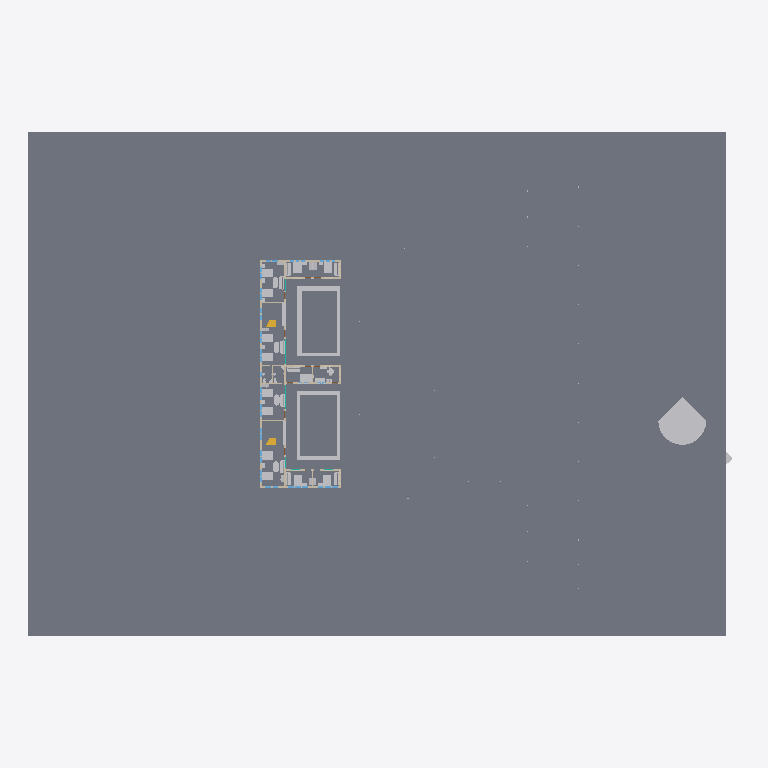
Plan cut of the same IFC building model at storey 'GROUND FLOOR' (level 0.00 m, cut at 1.40 m), seen from above with north up, elements coloured by IFC class (only those large enough to see are counted): 44 slabs (grey), 34 other elements (light grey), 13 walls (beige), 2 stairs (yellow). Cut surfaces are drawn darker.
Extent 116.4 m × 82.6 m × 19.2 m (x, y, z). Storeys (4): GROUND FLOOR at 0.00 m; FIRST FLOOR at 4.90 m; L3 at 9.80 m; Mumti at 11.80 m. Elements (689): 214 IfcBuildingElementProxy, 89 IfcFurniture, 74 IfcBeam, 73 IfcWindow, 53 IfcWall, 49 IfcSlab, 39 IfcColumn, 29 IfcLightFixture, 25 IfcDoor, 23 IfcCurtainWall, 10 IfcFlowTerminal, 4 IfcStair.

HEADER;
FILE_DESCRIPTION(('Redacted'),'2;1');
FILE_NAME('0','2025-06-11T04:32:56+01:00',('User_0'),('Organization_0'),'Redacted','Redacted','Authorized_0');
FILE_SCHEMA(('IFC4'));
ENDSEC;
DATA;
#27=IFCPROJECT('2qhRgCYXDENOERpjheCbNT',#18,'Project_0','Redacted','AnonymizedSubmission','Anonymous Project 0','Project Status',(#22),#86140);
#50=IFCSITE('2qhRgCYXDENOERpjheCbNV',#18,'Default',$,$,#49,$,$,.ELEMENT.,(42,21,31,401672),(-71,-3,-24,-345703),0.0,$,$);
#20151=IFCSITE('08aDxAE59EuhEKNPyAbpIv',#18,'M_Bike Stand:2590mm:1675256',$,'M_Bike Stand:2590mm',#20150,#20147,$,$,$,$,$,$,$);
#20929=IFCSITE('08aDxAE59EuhEKNPyAboq8',#18,'M_Trash Can:M_Trash Can:1676873',$,'M_Trash Can:M_Trash Can',#20928,#20925,$,$,$,$,$,$,$);
#20948=IFCSITE('08aDxAE59EuhEKNPyAbopt',#18,'M_Trash Can:M_Trash Can:1677238',$,'M_Trash Can:M_Trash Can',#20947,#20944,$,$,$,$,$,$,$);
#20960=IFCSITE('0lpQnQxGnC_fnQ3ODAnt1o',#18,'M_Trash Can:M_Trash Can:1677521',$,'M_Trash Can:M_Trash Can',#20959,#20956,$,$,$,$,$,$,$);
#20972=IFCSITE('0lpQnQxGnC_fnQ3ODAnt56',#18,'M_Trash Can:M_Trash Can:1677797',$,'M_Trash Can:M_Trash Can',#20971,#20968,$,$,$,$,$,$,$);
#21175=IFCSITE('0lpQnQxGnC_fnQ3ODAntTO',#18,'M_Park Bench:1800mm:1679355',$,'M_Park Bench:1800mm',#21174,#21171,$,$,$,$,$,$,$);
#21194=IFCSITE('0lpQnQxGnC_fnQ3ODAnqbu',#18,'M_Park Bench:1800mm:1679835',$,'M_Park Bench:1800mm',#21193,#21190,$,$,$,$,$,$,$);
#21206=IFCSITE('0lpQnQxGnC_fnQ3ODAnqfl',#18,'M_Park Bench:1800mm:1680076',$,'M_Park Bench:1800mm',#21205,#21202,$,$,$,$,$,$,$);
#21218=IFCSITE('0lpQnQxGnC_fnQ3ODAnqkq',#18,'M_Park Bench:1800mm:1680151',$,'M_Park Bench:1800mm',#21217,#21214,$,$,$,$,$,$,$);
#32=IFCBUILDING('2qhRgCYXDENOERpjheCbNS',#18,'Building_0',$,$,#30,$,'Building_0',.ELEMENT.,$,$,#31);
#35=IFCBUILDINGSTOREY('2JF4e6axWHqu3u0C1FZlmi',#18,'GROUND FLOOR',$,'Level:8mm Head',#34,$,'GROUND FLOOR',.ELEMENT.,0.0);
#39=IFCBUILDINGSTOREY('1ZGO8hrFCHqw0v0026FpFv',#18,'FIRST FLOOR',$,'Level:8mm Head',#38,$,'FIRST FLOOR',.ELEMENT.,4.9);
#43=IFCBUILDINGSTOREY('3qzZvSoWj5DvkOKdRuHvA4',#18,'L3',$,'Level:Arch_8mm Head (Symbol Both Ends)',#42,$,'L3',.ELEMENT.,9.8000000000002);
#47=IFCBUILDINGSTOREY('3eEaxf5vn7$AIHeY5Zse4T',#18,'Mumti',$,'Level:Arch_8mm Head (Symbol Both Ends)',#46,$,'Mumti',.ELEMENT.,11.8000000000002);
#16131=IFCSLAB('0_nV5kYDQDNipqXy$szb13',#18,'Floor:grass 1m:1662345:5',$,'Floor:grass 1m',#16104,#16090,'1662345',.FLOOR.);
#16132=IFCSLAB('3byumZmt2uQv$XBUtpsvll',#18,'Floor:grass 1m:1662345:6',$,'Floor:grass 1m',#16105,#16100,'1662345',.FLOOR.);
#15844=IFCSLAB('1dFuMeXrv5bAA3oxGdq_Fv',#18,'Floor:conc 200 mm:1661007',$,'Floor:conc 200 mm',#15829,#15843,'1661007',.FLOOR.);
#16404=IFCSLAB('3Xqbfw8Wz2ih11GUGTfwVr',#18,'Floor:10cm asphalt 2:1665139',$,'Floor:10cm asphalt 2',#16388,#16403,'1665139',.FLOOR.);
#16372=IFCSLAB('3Xqbfw8Wz2ih11GUGTfwUR',#18,'Floor:10cm asphalt:1665053',$,'Floor:10cm asphalt',#16356,#16371,'1665053',.FLOOR.);
#16128=IFCSLAB('3HY1XItN$cCHiUVfUV_OJ4',#18,'Floor:grass 1m:1662345:2',$,'Floor:grass 1m',#16101,#16053,'1662345',.FLOOR.);
#16127=IFCSLAB('1dFuMeXrv5bAA3oxGdq_O$',#18,'Floor:grass 1m:1662345',$,'Floor:grass 1m',#16030,#16043,'1662345',.FLOOR.);
#16129=IFCSLAB('2c3ZU$yiae7He55GVOKZ4V',#18,'Floor:grass 1m:1662345:3',$,'Floor:grass 1m',#16102,#16063,'1662345',.FLOOR.);
#16533=IFCSLAB('39cnaGXQH6ARVRhs6Hj0pz',#18,'Floor:concrete floor 1m 2:1666590',$,'Floor:concrete floor 1m 2',#16517,#16532,'1666590',.FLOOR.);
#16130=IFCSLAB('1ivTiG8vnkQ8Vb2ycXio4P',#18,'Floor:grass 1m:1662345:4',$,'Floor:grass 1m',#16103,#16073,'1662345',.FLOOR.);
#7936=IFCSLAB('2oo7JUQIfBnvvm_lFhTAyw',#18,'Floor:Generic 300mm:1617096',$,'Floor:Generic 300mm',#7925,#7935,'1617096',.FLOOR.);
#16562=IFCSLAB('1USjFzESDC6BRKFyPdNzGB',#18,'Floor:side walk inner:1668712',$,'Floor:side walk inner',#16549,#16561,'1668712',.FLOOR.);
#16270=IFCSLAB('06ILmBhmf1J9F7__4HxsJ8',#18,'Floor:tile 1m 2:1664020',$,'Floor:tile 1m 2',#16254,#16269,'1664020',.FLOOR.);
#16299=IFCSLAB('06ILmBhmf1J9F7__4HxsHr',#18,'Floor:tile 1m 2:1664169',$,'Floor:tile 1m 2',#16286,#16298,'1664169',.FLOOR.);
#22031=IFCBUILDINGELEMENTPROXY('0lpQnQxGnC_fnQ3ODAnmGs',#18,'M_RPC Tree - Fall:Sycamore - 17.7 Meters:1698965',$,'M_RPC Tree - Fall:Sycamore - 17.7 Meters',#22030,#22027,'1698965',.NOTDEFINED.);
#16218=IFCBUILDINGELEMENTPROXY('06ILmBhmf1J9F7__4Hxs3d',#18,'Generic Models 1:Generic Models 1:1663035',$,'Generic Models 1:Generic Models 1',#16217,#16215,'1663035',.NOTDEFINED.);
#16247=IFCBUILDINGELEMENTPROXY('06ILmBhmf1J9F7__4Hxs5O',#18,'Generic Models 2:Generic Models 2:1663364',$,'Generic Models 2:Generic Models 2',#16246,#16244,'1663364',.NOTDEFINED.);
#804=IFCWALL('3qzZvSoWj5DvkOKdRuHvag',#18,'Basic Wall:Generic - 200mm:1595770',$,'Basic Wall:Generic - 200mm',#644,#803,'1595770',.NOTDEFINED.);
#57321=IFCFURNITURE('1VBJEUvf11C9LpEdyevbqU',#18,'Bed-Box:Double 53" x 74":1771264',$,'Bed-Box:Double 53" x 74"',#57320,#57314,'1771264',.NOTDEFINED.);
#57440=IFCFURNITURE('1VBJEUvf11C9LpEdyevbEv',#18,'Bed-Box:Double 53" x 74":1771943',$,'Bed-Box:Double 53" x 74"',#57439,#57433,'1771943',.NOTDEFINED.);
#603=IFCWALL('3qzZvSoWj5DvkOKdRuHvaf',#18,'Basic Wall:Generic - 200mm:1595769',$,'Basic Wall:Generic - 200mm',#512,#602,'1595769',.NOTDEFINED.);
#61236=IFCFURNITURE('1VBJEUvf11C9LpEdyevccW',#18,'M_Bed-Shaker:1422 x 1981mm - Double:1782718',$,'M_Bed-Shaker:1422 x 1981mm - Double',#61235,#61229,'1782718',.NOTDEFINED.);
#57302=IFCFURNITURE('1VBJEUvf11C9LpEdyevboV',#18,'Bed-Box:Double 53" x 74":1771137',$,'Bed-Box:Double 53" x 74"',#57301,#57295,'1771137',.NOTDEFINED.);
#57355=IFCFURNITURE('1VBJEUvf11C9LpEdyevbs0',#18,'Bed-Box:Double 53" x 74":1771422',$,'Bed-Box:Double 53" x 74"',#57354,#57348,'1771422',.NOTDEFINED.);
#57338=IFCFURNITURE('1VBJEUvf11C9LpEdyevbrt',#18,'Bed-Box:Double 53" x 74":1771369',$,'Bed-Box:Double 53" x 74"',#57337,#57331,'1771369',.NOTDEFINED.);
#57389=IFCFURNITURE('1VBJEUvf11C9LpEdyevbA0',#18,'Bed-Box:Double 53" x 74":1771678',$,'Bed-Box:Double 53" x 74"',#57388,#57382,'1771678',.NOTDEFINED.);
#57372=IFCFURNITURE('1VBJEUvf11C9LpEdyevb8L',#18,'Bed-Box:Double 53" x 74":1771531',$,'Bed-Box:Double 53" x 74"',#57371,#57365,'1771531',.NOTDEFINED.);
#57406=IFCFURNITURE('1VBJEUvf11C9LpEdyevbCH',#18,'Bed-Box:Double 53" x 74":1771791',$,'Bed-Box:Double 53" x 74"',#57405,#57399,'1771791',.NOTDEFINED.);
#57423=IFCFURNITURE('1VBJEUvf11C9LpEdyevbDw',#18,'Bed-Box:Double 53" x 74":1771876',$,'Bed-Box:Double 53" x 74"',#57422,#57416,'1771876',.NOTDEFINED.);
#57457=IFCFURNITURE('1VBJEUvf11C9LpEdyevbF6',#18,'Bed-Box:Double 53" x 74":1771992',$,'Bed-Box:Double 53" x 74"',#57456,#57450,'1771992',.NOTDEFINED.);
#57474=IFCFURNITURE('1VBJEUvf11C9LpEdyevb0N',#18,'Bed-Box:Double 53" x 74":1772041',$,'Bed-Box:Double 53" x 74"',#57473,#57467,'1772041',.NOTDEFINED.);
#57491=IFCFURNITURE('1VBJEUvf11C9LpEdyevb2A',#18,'Bed-Box:Double 53" x 74":1772180',$,'Bed-Box:Double 53" x 74"',#57490,#57484,'1772180',.NOTDEFINED.);
#1090=IFCWALL('3qzZvSoWj5DvkOKdRuHvf$',#18,'Basic Wall:Generic - 200mm:1595951',$,'Basic Wall:Generic - 200mm',#1044,#1089,'1595951',.NOTDEFINED.);
#1634=IFCWALL('3qzZvSoWj5DvkOKdRuHvke',#18,'Basic Wall:Generic - 200mm:1596408',$,'Basic Wall:Generic - 200mm',#1588,#1633,'1596408',.NOTDEFINED.);
#17262=IFCBUILDINGELEMENTPROXY('08aDxAE59EuhEKNPyAbpVi',#18,'Generic Models 5:Generic Models 5:1674413',$,'Generic Models 5:Generic Models 5',#17261,#17259,'1674413',.NOTDEFINED.);
#57941=IFCFURNITURE('1VBJEUvf11C9LpEdyeva_x',#18,'Furniture_Sofa_2:2100x830x380mm:1775013',$,'Furniture_Sofa_2:2100x830x380mm',#57940,#57934,'1775013',.NOTDEFINED.);
#57839=IFCFURNITURE('1VBJEUvf11C9LpEdyevaZ4',#18,'Furniture_Sofa_2:2100x830x380mm:1774298',$,'Furniture_Sofa_2:2100x830x380mm',#57838,#57832,'1774298',.NOTDEFINED.);
#57856=IFCFURNITURE('1VBJEUvf11C9LpEdyevaco',#18,'Furniture_Sofa_2:2100x830x380mm:1774508',$,'Furniture_Sofa_2:2100x830x380mm',#57855,#57849,'1774508',.NOTDEFINED.);
#57890=IFCFURNITURE('1VBJEUvf11C9LpEdyevavc',#18,'Furniture_Sofa_2:2100x830x380mm:1774712',$,'Furniture_Sofa_2:2100x830x380mm',#57889,#57883,'1774712',.NOTDEFINED.);
#57924=IFCFURNITURE('1VBJEUvf11C9LpEdyevazs',#18,'Furniture_Sofa_2:2100x830x380mm:1774952',$,'Furniture_Sofa_2:2100x830x380mm',#57923,#57917,'1774952',.NOTDEFINED.);
#57958=IFCFURNITURE('1VBJEUvf11C9LpEdyeva$u',#18,'Furniture_Sofa_2:2100x830x380mm:1775078',$,'Furniture_Sofa_2:2100x830x380mm',#57957,#57951,'1775078',.NOTDEFINED.);
#1368=IFCWALL('3qzZvSoWj5DvkOKdRuHvgu',#18,'Basic Wall:Generic - 200mm:1596136',$,'Basic Wall:Generic - 200mm',#1322,#1367,'1596136',.NOTDEFINED.);
#15142=IFCWALL('0CWO0wHHT15uZJSNfDzNDK',#18,'Basic Wall:Generic - 200mm:1656976',$,'Basic Wall:Generic - 200mm',#15108,#15141,'1656976',.NOTDEFINED.);
#57821=IFCFURNITURE('1VBJEUvf11C9LpEdyevaY9',#18,'Furniture_Sofa_2:2100x830x380mm:1774231',$,'Furniture_Sofa_2:2100x830x380mm',#57820,#57814,'1774231',.NOTDEFINED.);
#57873=IFCFURNITURE('1VBJEUvf11C9LpEdyevaul',#18,'Furniture_Sofa_2:2100x830x380mm:1774641',$,'Furniture_Sofa_2:2100x830x380mm',#57872,#57866,'1774641',.NOTDEFINED.);
#57907=IFCFURNITURE('1VBJEUvf11C9LpEdyevax1',#18,'Furniture_Sofa_2:2100x830x380mm:1774815',$,'Furniture_Sofa_2:2100x830x380mm',#57906,#57900,'1774815',.NOTDEFINED.);
#12887=IFCSTAIR('0DifYtlg10swZflWnc7esI',#18,'Assembled Stair:Stair:1644242',$,'Assembled Stair:M_Stair-Metal-Plate Stringer',#12886,$,'1644242',.NOTDEFINED.);
#13485=IFCSTAIR('2CgMXAOQj1NgiRh5toLXna',#18,'Assembled Stair:Stair:1646359',$,'Assembled Stair:M_Stair-Metal-Plate Stringer',#13484,$,'1646359',.NOTDEFINED.);
#62306=IFCFURNITURE('3eEaxf5vn7$AIHeY5ZsiEn',#18,'M_Table-Dining Oval:0915 x 1830mm:1785494',$,'M_Table-Dining Oval:0915 x 1830mm',#62305,#62299,'1785494',.NOTDEFINED.);
#1468=IFCWALL('3qzZvSoWj5DvkOKdRuHvlo',#18,'Basic Wall:Generic - 200mm:1596322',$,'Basic Wall:Generic - 200mm',#1410,#1467,'1596322',.NOTDEFINED.);
#62289=IFCFURNITURE('3eEaxf5vn7$AIHeY5Zsi0P',#18,'M_Table-Dining Oval:0915 x 1830mm:1785150',$,'M_Table-Dining Oval:0915 x 1830mm',#62288,#62282,'1785150',.NOTDEFINED.);
#16637=IFCSLAB('1dGAFYpe5EDQoeOtY13w1y',#18,'Floor:Road center line:1671846',$,'Floor:Road center line',#16624,#16636,'1671846',.FLOOR.);
#16706=IFCSLAB('1dGAFYpe5EDQoeOtY13w0R',#18,'Floor:Road center line:1671873',$,'Floor:Road center line',#16693,#16705,'1671873',.FLOOR.);
#16775=IFCSLAB('1dGAFYpe5EDQoeOtY13w06',#18,'Floor:Road center line:1671900',$,'Floor:Road center line',#16762,#16774,'1671900',.FLOOR.);
#16844=IFCSLAB('1dGAFYpe5EDQoeOtY13w0j',#18,'Floor:Road center line:1671927',$,'Floor:Road center line',#16831,#16843,'1671927',.FLOOR.);
#17074=IFCSLAB('1dGAFYpe5EDQoeOtY13w6B',#18,'Floor:Road center line:1672017',$,'Floor:Road center line',#17061,#17073,'1672017',.FLOOR.);
#17143=IFCSLAB('1dGAFYpe5EDQoeOtY13w6s',#18,'Floor:Road center line:1672044',$,'Floor:Road center line',#17130,#17142,'1672044',.FLOOR.);
#17212=IFCSLAB('1dGAFYpe5EDQoeOtY13w5T',#18,'Floor:Road center line:1672071',$,'Floor:Road center line',#17199,#17211,'1672071',.FLOOR.);
#62254=IFCFURNITURE('1VBJEUvf11C9LpEdyevc5F',#18,'M_Table-Dining Oval:0915 x 1830mm:1784657',$,'M_Table-Dining Oval:0915 x 1830mm',#62253,#62247,'1784657',.NOTDEFINED.);
#62272=IFCFURNITURE('1VBJEUvf11C9LpEdyevc76',#18,'M_Table-Dining Oval:0915 x 1830mm:1784792',$,'M_Table-Dining Oval:0915 x 1830mm',#62271,#62265,'1784792',.NOTDEFINED.);
#15222=IFCWALL('0CWO0wHHT15uZJSNfDzN9O',#18,'Basic Wall:Generic - 200mm:1657244',$,'Basic Wall:Generic - 200mm',#15188,#15221,'1657244',.NOTDEFINED.);
#16436=IFCSLAB('39cnaGXQH6ARVRhs6Hj0cu',#18,'Floor:Road center line:1665883',$,'Floor:Road center line',#16420,#16435,'1665883',.FLOOR.);
#16591=IFCSLAB('1dGAFYpe5EDQoeOtY13w3G',#18,'Floor:Road center line:1671690',$,'Floor:Road center line',#16578,#16590,'1671690',.FLOOR.);
#16614=IFCSLAB('1dGAFYpe5EDQoeOtY13w17',#18,'Floor:Road center line:1671837',$,'Floor:Road center line',#16601,#16613,'1671837',.FLOOR.);
#16660=IFCSLAB('1dGAFYpe5EDQoeOtY13w1r',#18,'Floor:Road center line:1671855',$,'Floor:Road center line',#16647,#16659,'1671855',.FLOOR.);
#16683=IFCSLAB('1dGAFYpe5EDQoeOtY13w1Y',#18,'Floor:Road center line:1671864',$,'Floor:Road center line',#16670,#16682,'1671864',.FLOOR.);
#16729=IFCSLAB('1dGAFYpe5EDQoeOtY13w0G',#18,'Floor:Road center line:1671882',$,'Floor:Road center line',#16716,#16728,'1671882',.FLOOR.);
#16752=IFCSLAB('1dGAFYpe5EDQoeOtY13w09',#18,'Floor:Road center line:1671891',$,'Floor:Road center line',#16739,#16751,'1671891',.FLOOR.);
#16798=IFCSLAB('1dGAFYpe5EDQoeOtY13w0$',#18,'Floor:Road center line:1671909',$,'Floor:Road center line',#16785,#16797,'1671909',.FLOOR.);
#16821=IFCSLAB('1dGAFYpe5EDQoeOtY13w0q',#18,'Floor:Road center line:1671918',$,'Floor:Road center line',#16808,#16820,'1671918',.FLOOR.);
#16867=IFCSLAB('1dGAFYpe5EDQoeOtY13w7Q',#18,'Floor:Road center line:1671936',$,'Floor:Road center line',#16854,#16866,'1671936',.FLOOR.);
#16890=IFCSLAB('1dGAFYpe5EDQoeOtY13w7J',#18,'Floor:Road center line:1671945',$,'Floor:Road center line',#16877,#16889,'1671945',.FLOOR.);
#16913=IFCSLAB('1dGAFYpe5EDQoeOtY13w78',#18,'Floor:Road center line:1671954',$,'Floor:Road center line',#16900,#16912,'1671954',.FLOOR.);
#16936=IFCSLAB('1dGAFYpe5EDQoeOtY13w71',#18,'Floor:Road center line:1671963',$,'Floor:Road center line',#16923,#16935,'1671963',.FLOOR.);
#16959=IFCSLAB('1dGAFYpe5EDQoeOtY13w7_',#18,'Floor:Road center line:1671972',$,'Floor:Road center line',#16946,#16958,'1671972',.FLOOR.);
#16982=IFCSLAB('1dGAFYpe5EDQoeOtY13w7t',#18,'Floor:Road center line:1671981',$,'Floor:Road center line',#16969,#16981,'1671981',.FLOOR.);
#17005=IFCSLAB('1dGAFYpe5EDQoeOtY13w7i',#18,'Floor:Road center line:1671990',$,'Floor:Road center line',#16992,#17004,'1671990',.FLOOR.);
#17028=IFCSLAB('1dGAFYpe5EDQoeOtY13w7b',#18,'Floor:Road center line:1671999',$,'Floor:Road center line',#17015,#17027,'1671999',.FLOOR.);
#17051=IFCSLAB('1dGAFYpe5EDQoeOtY13w6I',#18,'Floor:Road center line:1672008',$,'Floor:Road center line',#17038,#17050,'1672008',.FLOOR.);
#17097=IFCSLAB('1dGAFYpe5EDQoeOtY13w60',#18,'Floor:Road center line:1672026',$,'Floor:Road center line',#17084,#17096,'1672026',.FLOOR.);
#17120=IFCSLAB('1dGAFYpe5EDQoeOtY13w6v',#18,'Floor:Road center line:1672035',$,'Floor:Road center line',#17107,#17119,'1672035',.FLOOR.);
#17166=IFCSLAB('1dGAFYpe5EDQoeOtY13w6l',#18,'Floor:Road center line:1672053',$,'Floor:Road center line',#17153,#17165,'1672053',.FLOOR.);
#17189=IFCSLAB('1dGAFYpe5EDQoeOtY13w6a',#18,'Floor:Road center line:1672062',$,'Floor:Road center line',#17176,#17188,'1672062',.FLOOR.);
#17235=IFCSLAB('1dGAFYpe5EDQoeOtY13w5A',#18,'Floor:Road center line:1672080',$,'Floor:Road center line',#17222,#17234,'1672080',.FLOOR.);
#21455=IFCBUILDINGELEMENTPROXY('0lpQnQxGnC_fnQ3ODAnpe4',#18,'M_RPC Tree - Deciduous:Blue Berry Elder - 4.5 Meters:1692327',$,'M_RPC Tree - Deciduous:Blue Berry Elder - 4.5 Meters',#21454,#21451,'1692327',.NOTDEFINED.);
#904=IFCWALL('3qzZvSoWj5DvkOKdRuHvai',#18,'Basic Wall:Generic - 200mm:1595772',$,'Basic Wall:Generic - 200mm',#870,#903,'1595772',.NOTDEFINED.);
#1202=IFCWALL('3qzZvSoWj5DvkOKdRuHvhS',#18,'Basic Wall:Generic - 200mm:1596044',$,'Basic Wall:Generic - 200mm',#1132,#1201,'1596044',.NOTDEFINED.);
#68049=IFCSYSTEMFURNITUREELEMENT('0MyMB1s_P4Zh6OoNQiQfLH',#18,'M_Furniture_System-Work_Surface-Rectangular-with_Bracket:1500 x 750mm:1804823',$,'M_Furniture_System-Work_Surface-Rectangular-with_Bracket:1500 x 750mm',#68048,#68042,'1804823',.NOTDEFINED.);
#1264=IFCWALL('3qzZvSoWj5DvkOKdRuHvgI',#18,'Basic Wall:Generic - 200mm:1596098',$,'Basic Wall:Generic - 200mm',#1212,#1263,'1596098',.NOTDEFINED.);
#1530=IFCWALL('3qzZvSoWj5DvkOKdRuHvkU',#18,'Basic Wall:Generic - 200mm:1596366',$,'Basic Wall:Generic - 200mm',#1478,#1529,'1596366',.NOTDEFINED.);
#986=IFCWALL('3qzZvSoWj5DvkOKdRuHvf3',#18,'Basic Wall:Generic - 200mm:1595923',$,'Basic Wall:Generic - 200mm',#934,#985,'1595923',.NOTDEFINED.);
#61139=IFCFURNITURE('1VBJEUvf11C9LpEdyevchV',#18,'Furniture_Cabinet_Storage:1200x550x2100mm:1781953',$,'Furniture_Cabinet_Storage:1200x550x2100mm',#61138,#61132,'1781953',.NOTDEFINED.);
#61122=IFCFURNITURE('1VBJEUvf11C9LpEdyevcf8',#18,'Furniture_Cabinet_Storage:1200x550x2100mm:1781846',$,'Furniture_Cabinet_Storage:1200x550x2100mm',#61121,#61115,'1781846',.NOTDEFINED.);
ENDSEC;
